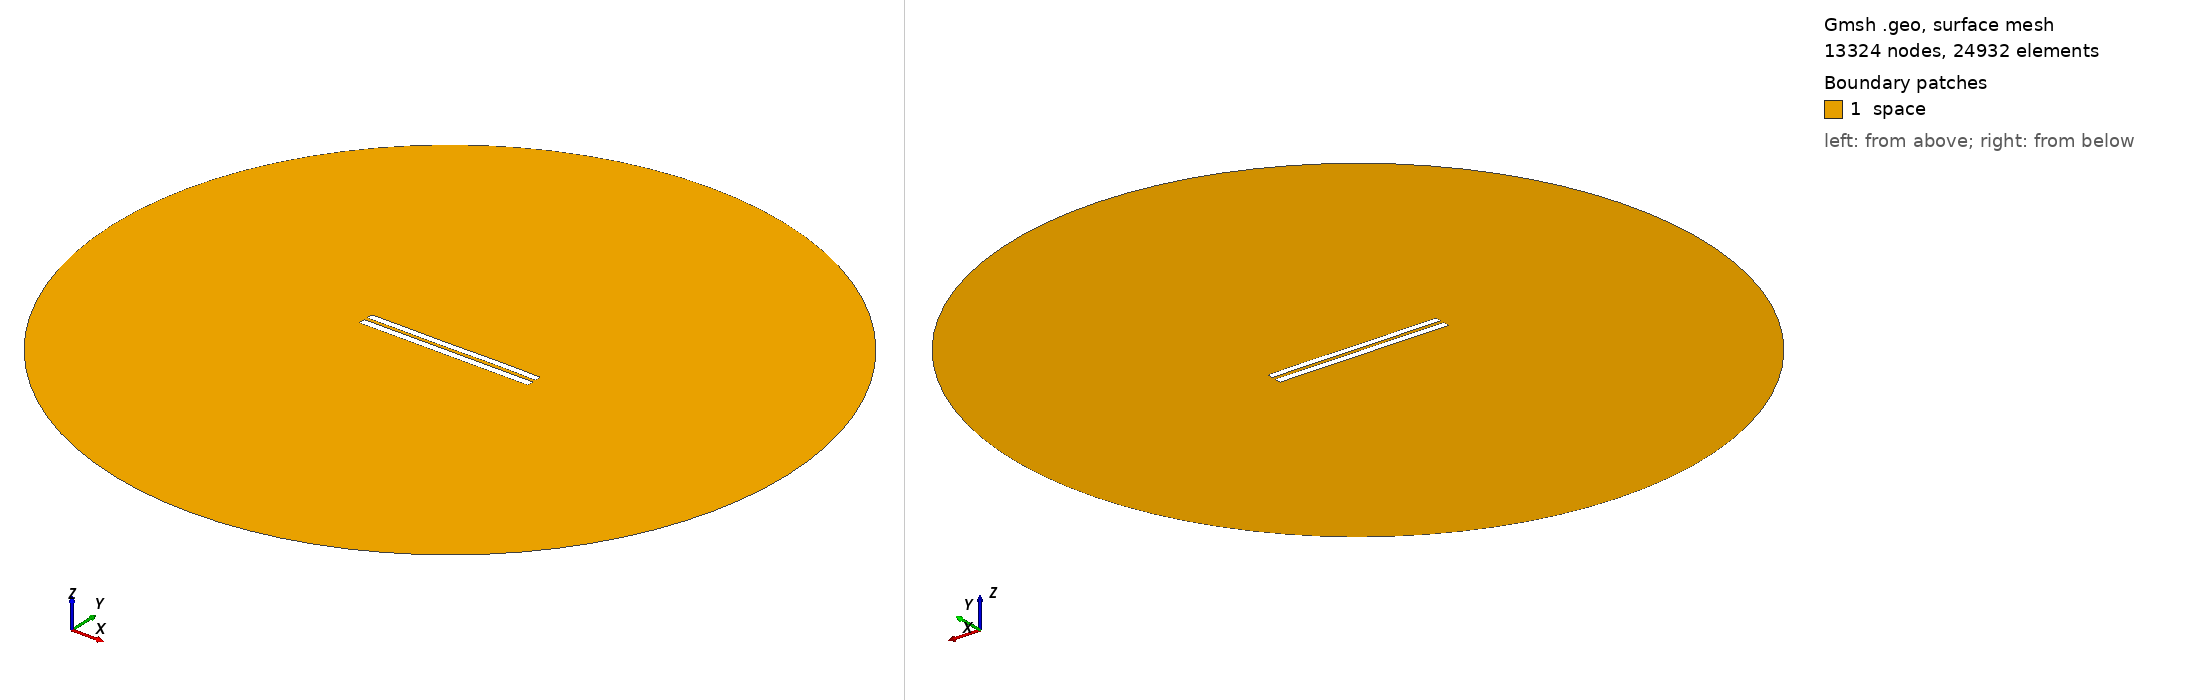

Gmsh geometry script, surface-meshed: 13324 nodes, 24932 surface elements. Boundary patches (legend numbers): 1 space. Left view from above one corner, right view from below the opposite corner. Legend entries are the model's physical surfaces. The drawing asked Gmsh for element sizes between 1% and 20% of the model's largest extent; the script's own settings can give other sizes.

=== 4809.geo (drawn) ===
//---------------------------------------
// Geometry kernel
//---------------------------------------

SetFactory("OpenCASCADE");



//---------------------------------------
// Parameters of the geometry
//---------------------------------------

// Overetch of the upper plate
overetch = 0.125;

// Distance between the plates
distance = 2.0;

// Discretization over the x axis (for the deformation)
nx = 50; 

// Length of the plate
L = 100 - overetch; 

// Number of modes
n = 4; 

// 1st mode coefficient
coeff(1) = 0.07499999999999998;
beta(1) = 0.596864 * 3.1415926535 / L;

// 2nd mode coefficient
coeff(2) = 0.0;
beta(2) = 1.49418 * 3.1415926535 / L;

// 3rd mode coefficient
coeff(3) = -0.075;
beta(3) = 2.50025 * 3.1415926535 / L;

// 4th mode coefficient
coeff(4) = 0.07499999999999998;
beta(4) = 3.49999 * 3.1415926535 / L;



//---------------------------------------
// Upper plate (deformed rectangle)
//---------------------------------------

// Coordiantes of the upper plate
xmin = -50;
xmax = 50 - overetch;

// Height of the upper plate
yheight = 4 - 2 * overetch;

// Indexes of the points
UpperID[] = {};
LowerID[] = {};
LeftID[] = {};
RightID[] = {};

// Point index
p = 1;

// Horizontal edges
For i In {1:nx}
    x = xmin + (i-1)*(xmax - xmin)/(nx-1);

    y_bottom = distance / 2 + overetch;
    For j In {1:n}
        C = (Cosh(beta(j)*L) + Cos(beta(j)*L)) / (Sinh(beta(j)*L) + Sin(beta(j)*L));
        y_bottom  = y_bottom + coeff(j) * (Cosh(beta(j)*(x+50)) - Cos(beta(j)*(x+50)) - C * (Sinh(beta(j)*(x+50)) - Sin(beta(j)*(x+50))));
    EndFor

    y_top = y_bottom + yheight;

    Point(p) = {x, y_top, 0, 1.0};
    UpperID[i] = p;
    p = p + 1;

    Point(p) = {x, y_bottom, 0, 1.0};
    LowerID[i] = p;
    p = p + 1;
EndFor

// Create point lists
UpperPts[] = {}; LowerPts[] = {};
For i In {1:nx}
  UpperPts[] += {UpperID[i]};
  LowerPts[] += {LowerID[i]};
EndFor

// Build splines
Spline(1) = {UpperPts[]};
Spline(2) = {LowerPts[]};
Line(3) = {LowerPts[nx-1], UpperPts[nx-1]};
Line(4) = {LowerPts[0], UpperPts[0]};

// Build the plane surface
Curve Loop(1) = {2, 3, -1, -4};
Plane Surface(1) = {1};



//---------------------------------------
// Lower plate (rectangle)
//---------------------------------------

// Vertices
Point(1001) = {-50, -1, 0, 1.0};
Point(1002) = { 50, -1, 0, 1.0};
Point(1003) = { 50,  -5, 0, 1.0};
Point(1004) = {-50,  -5, 0, 1.0};

// Edges
Line(5) = {1001, 1002};
Line(6) = {1002, 1003};
Line(7) = {1003, 1004};
Line(8) = {1004, 1001};

// Plane surface
Line Loop(2) = {5, 6, 7, 8};
Plane Surface(2) = {2}; 



//---------------------------------------
// Outer (fictious) boundary
//---------------------------------------

// Points
Point(1005) = {0, 0, 0};       // Center
Point(1006) = {200, 0, 0};     // Start point
Point(1007) = {0, 200, 0};     // 90 degrees
Point(1008) = {-200, 0, 0};    // 180 degrees
Point(1009) = {0, -200, 0};    // 270 degrees

// Circle arcs (each needs start, center, end)
Circle(9) = {1006, 1005, 1007};
Circle(10) = {1007, 1005, 1008};
Circle(11) = {1008, 1005, 1009};
Circle(12) = {1009, 1005, 1006};

// Plane surface for the entire domain
Curve Loop(3) = {9, 10, 11, 12};
Surface(3) = {3};

// Subtract the plates from the whole domain to obtain the actual domain where we want to solve the equations
BooleanDifference{ Surface{3}; Delete; }{ Surface{1}; Surface{2}; Delete; }




//---------------------------------------
// Transfinite Lines/Curves
//---------------------------------------

// Set the number of points on the boundaries
r = 7;

// Plates
Transfinite Curve {1, 2} = 50*r Using Progression 1;
Transfinite Curve {3, 4} = 2*r Using Progression 1;
Transfinite Line {5, 7} = 50*r Using Progression 1;
Transfinite Line {6, 8} = 2*r Using Progression 1;

// Outer boundary
Transfinite Line {9, 10, 11, 12} = 20 Using Progression 1;



//---------------------------------------
// Physical groups
//---------------------------------------                

// Physical curves (boundaries)
Physical Line("force_segment", 10) = {2};
Physical Line("upper_plate", 11) = {1, 3, 4};
Physical Line("lower_plate", 12) = {5, 6, 7, 8};
Physical Line("boundary", 20) = {9, 10, 11, 12};

// Physical Surfaces
Physical Surface("space", 30) = {3};



//---------------------------------------
// 6. Generate the Mesh
//---------------------------------------

// 2D mesh generation
Mesh 2;
